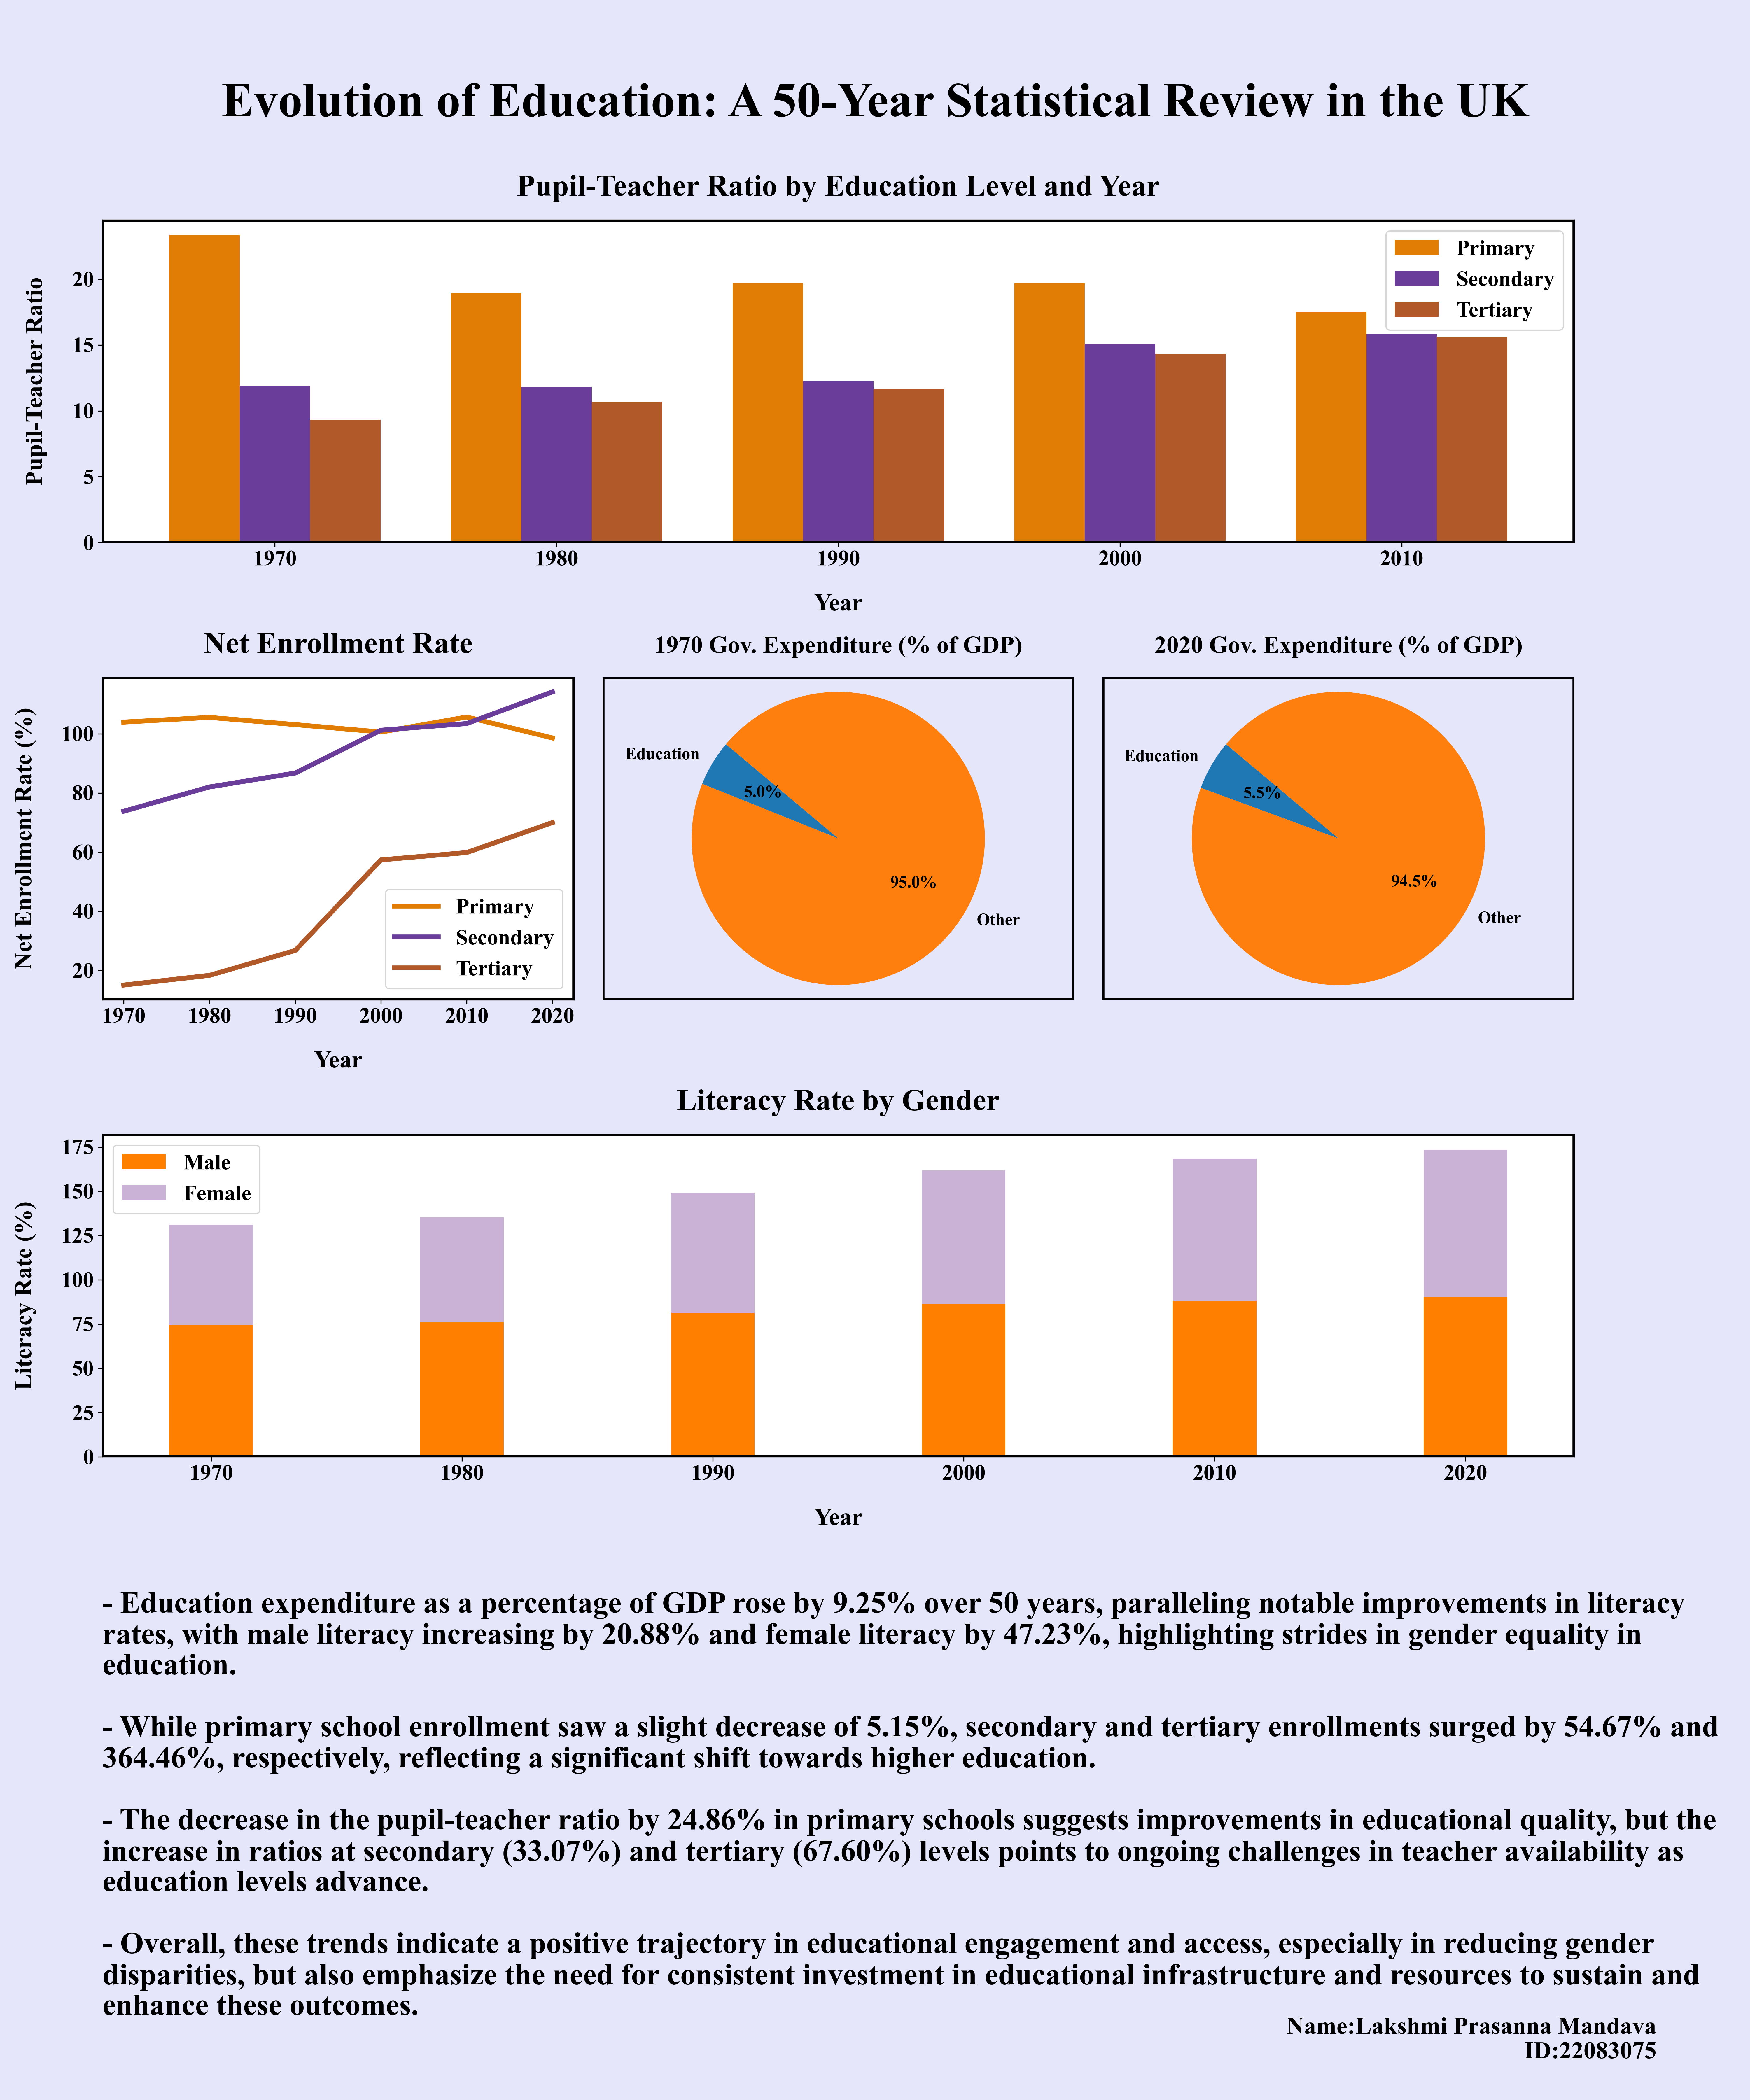

Reproduce this figure in Python.
import pandas as pd
import numpy as np
import matplotlib.pyplot as plt
import matplotlib.gridspec as gridspec
import matplotlib.patches as patches
from matplotlib import rcParams

# Setting font to Times New Roman
rcParams['font.family'] = 'Times New Roman'

#Function to add borders around the plots
def addborder(ax, width=3, color='black'):
    """Add a border around the axes."""
    rect = patches.Rectangle(
        (0, 0), 1, 1, transform=ax.transAxes,
        linewidth=width, edgecolor=color, facecolor='none'
    )
    ax.add_patch(rect)


# Reading Data from CSV
enroll = pd.read_csv('Net Enroll.csv')
pt_ratio = pd.read_csv('P-T Ratio.csv')
gdp_exp = pd.read_csv('GDP Exp.csv')
literacy = pd.read_csv('LiteracyRate.csv')

# Defining Colors from the color pallette
colors = {
    'Primary': '#e17c05', 'Secondary': '#6a3d9a', 
    'Tertiary': '#b15928', 'Male': '#ff7f00', 
    'Female': '#cab2d6', 'GDP Exp': '#33a02c', 
    'Bar': '#a6cee3'
}

# Initialize Figure and Grid
fig = plt.figure(figsize=(20, 24), facecolor='#E6E6FA')
gs = gridspec.GridSpec(
    4, 3, height_ratios=[1.5, 1.5, 1.5, 2]
)

#Adding Main title to the Visualisation
plt.suptitle(
    "Evolution of Education: A 50-Year Statistical Review in the UK", 
    fontsize=40, fontweight='bold', y=0.96
)


def format_axes(ax, xlabel, ylabel, title):
    """
    Formats the axes of a matplotlib plot.

    Parameters:
    - ax (matplotlib.axes.Axes): The axes object to be formatted.
    - xlabel (str): The label for the x-axis.
    - ylabel (str): The label for the y-axis.
    - title (str): The title of the plot.

    Returns:
    None
    
    """
    ax.set_xlabel(xlabel, fontsize=20, fontweight='bold', labelpad=20)
    ax.set_ylabel(ylabel, fontsize=20, fontweight='bold', labelpad=20)
    ax.set_title(title, fontsize=25, fontweight='bold', pad=20)

    for label in ax.get_xticklabels() + ax.get_yticklabels():
        label.set_fontsize(18)
        label.set_fontweight('bold')

    legend = ax.legend(prop={'size': 18, 'weight': 'bold'})
    if legend:
        legend.get_title().set_fontsize('18')
        legend.get_title().set_fontweight('bold')



# Net Enrollment Rate Plot
graph1 = plt.subplot(gs[1, :1])
E_Year = enroll['Year']
graph1.plot(
    E_Year, enroll['Primary'], label='Primary', 
    color=colors['Primary'], linewidth=4
)
graph1.plot(
    E_Year, enroll['Secondary'], label='Secondary', 
    color=colors['Secondary'], linewidth=4
)
graph1.plot(
    E_Year, enroll['Tertiary'], label='Tertiary', 
    color=colors['Tertiary'], linewidth=4
)
graph1.set_xticks(E_Year)
graph1.set_xticklabels(E_Year, ha="center")
graph1.legend(prop={'size': 14, 'weight': 'bold'})
addborder(graph1)
format_axes(
    graph1, 'Year', 'Net Enrollment Rate (%)', 'Net Enrollment Rate'
)

# Pupil-Teacher Ratio Plot
graph0 = plt.subplot(gs[0, :])
ind = np.arange(len(pt_ratio))
width = 0.25
graph0.bar(
    ind - width, pt_ratio['Primary'], width, label='Primary', 
    color=colors['Primary']
)
graph0.bar(
    ind, pt_ratio['Secondary'], width, label='Secondary', 
    color=colors['Secondary']
)
graph0.bar(
    ind + width, pt_ratio['Tertiary'], width, label='Tertiary', 
    color=colors['Tertiary']
)
graph0.set_xticks(ind)
graph0.set_xticklabels(pt_ratio['Year'].astype(str))
graph0.legend()
addborder(graph0)
format_axes(
    graph0, 'Year', 'Pupil-Teacher Ratio', 
    'Pupil-Teacher Ratio by Education Level and Year'
)


# Government Expenditure Pie Charts
def create_pie_chart(ax, year, data):
    """
    Creates a pie chart to visualize government expenditure as a percentage of GDP for a given year.

    Parameters:
    - ax (matplotlib.axes.Axes): The axes object on which the pie chart will be plotted.
    - year (int): The specific year for which the government expenditure data is visualized.
    - data (pandas.DataFrame): The DataFrame containing government expenditure data.

    Returns:
    None

    """
    gdp = data[data['Year'] == year]['GDP Exp'].iloc[0]
    sizes = [gdp, 100 - gdp]
    labels = ['Education', 'Other']
    ax.pie(
        sizes, labels=labels, autopct='%1.1f%%', startangle=140, 
        textprops={'fontsize': 14, 'weight': 'bold'}
    )
    ax.axis('equal')
    ax.set_title(
        f'{year} Gov. Expenditure (% of GDP)', fontsize=20, 
        fontweight='bold', pad=20
    )



graphpie1 = plt.subplot(gs[1, 1])
graphpie2 = plt.subplot(gs[1, 2])
create_pie_chart(graphpie1, 1970, gdp_exp)
create_pie_chart(graphpie2, 2020, gdp_exp)
addborder(graphpie1)
addborder(graphpie2)

# Literacy Rate Plot
graph3 = plt.subplot(gs[2, :])
positions = np.arange(len(literacy)) * 0.15
graph3.bar(
    positions, literacy['Male'], width=0.05, label='Male', 
    color=colors['Male']
)
graph3.bar(
    positions, literacy['Female'], width=0.05, bottom=literacy['Male'], 
    label='Female', color=colors['Female']
)
graph3.set_xticks(positions)
graph3.set_xticklabels(literacy['Year'].astype(str))
graph3.legend()
addborder(graph3)
format_axes(
    graph3, 'Year', 'Literacy Rate (%)', 'Literacy Rate by Gender'
)
plt.setp(
    graph3.get_xticklabels(), ha="center", rotation_mode="anchor"
)

# Adding Summary Text Subplot
grid4 = plt.subplot(gs[3, :])
grid4.axis('off')
grid_text = (
    "- Education expenditure as a percentage of GDP rose by 9.25% over "
    "50 years, paralleling notable improvements in literacy rates, with "
    "male literacy increasing by 20.88% and female literacy by 47.23%, "
    "highlighting strides in gender equality in education.\n\n"
    "- While primary school enrollment saw a slight decrease of 5.15%, "
    "secondary and tertiary enrollments surged by 54.67% and 364.46%, "
    "respectively, reflecting a significant shift towards higher education."
    "\n\n"
    "- The decrease in the pupil-teacher ratio by 24.86% in primary schools "
    "suggests improvements in educational quality, but the increase in "
    "ratios at secondary (33.07%) and tertiary (67.60%) levels points to "
    "ongoing challenges in teacher availability as education levels advance."
    "\n\n"
    "- Overall, these trends indicate a positive trajectory in educational "
    "engagement and access, especially in reducing gender disparities, but "
    "also emphasize the need for consistent investment in educational "
    "infrastructure and resources to sustain and enhance these outcomes."
)
grid4.text(
    0, 0.5, grid_text, ha='left', va='center', fontsize=25, 
    color='black', wrap=True
)

# adding Name and ID
plt.figtext(
    0.95, 0.02, "Name:Lakshmi Prasanna Mandava \n ID:22083075 ", ha="right", fontsize=20, color='black'
)

plt.tight_layout(rect=[0, 0.03, 1, 0.95])
plt.show()
